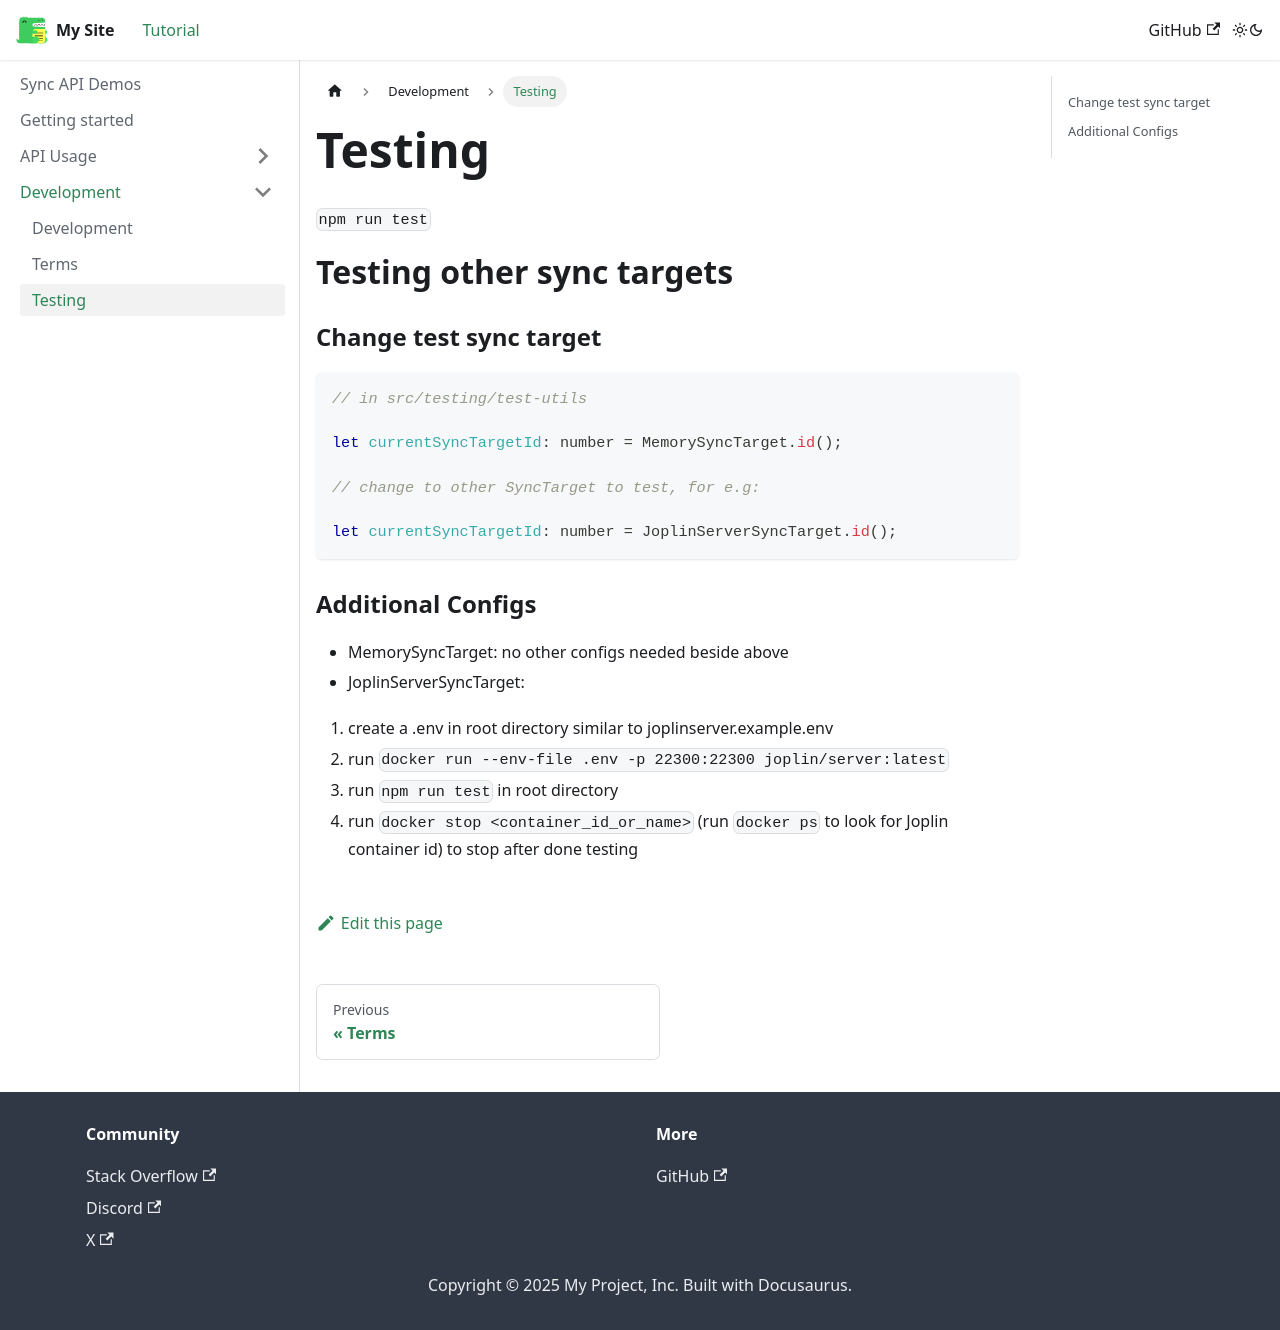

repository: khuongduy354/joplin-sync-lib · page: docs/Development/Testing/index.html · generator: docusaurus

# Testing  

`npm run test`


# Testing other sync targets

### Change test sync target 
```js
// in src/testing/test-utils

let currentSyncTargetId: number = MemorySyncTarget.id();  

// change to other SyncTarget to test, for e.g:

let currentSyncTargetId: number = JoplinServerSyncTarget.id();  
```

### Additional Configs
- MemorySyncTarget: no other configs needed beside above 
- JoplinServerSyncTarget:   
1. create a .env in root directory similar to joplinserver.example.env
2. run `docker run --env-file .env -p 22300:22300 joplin/server:latest` 
3. run `npm run test` in root directory 
4. run `docker stop <container_id_or_name>` (run `docker ps` to look for Joplin container id) to stop after done testing 
